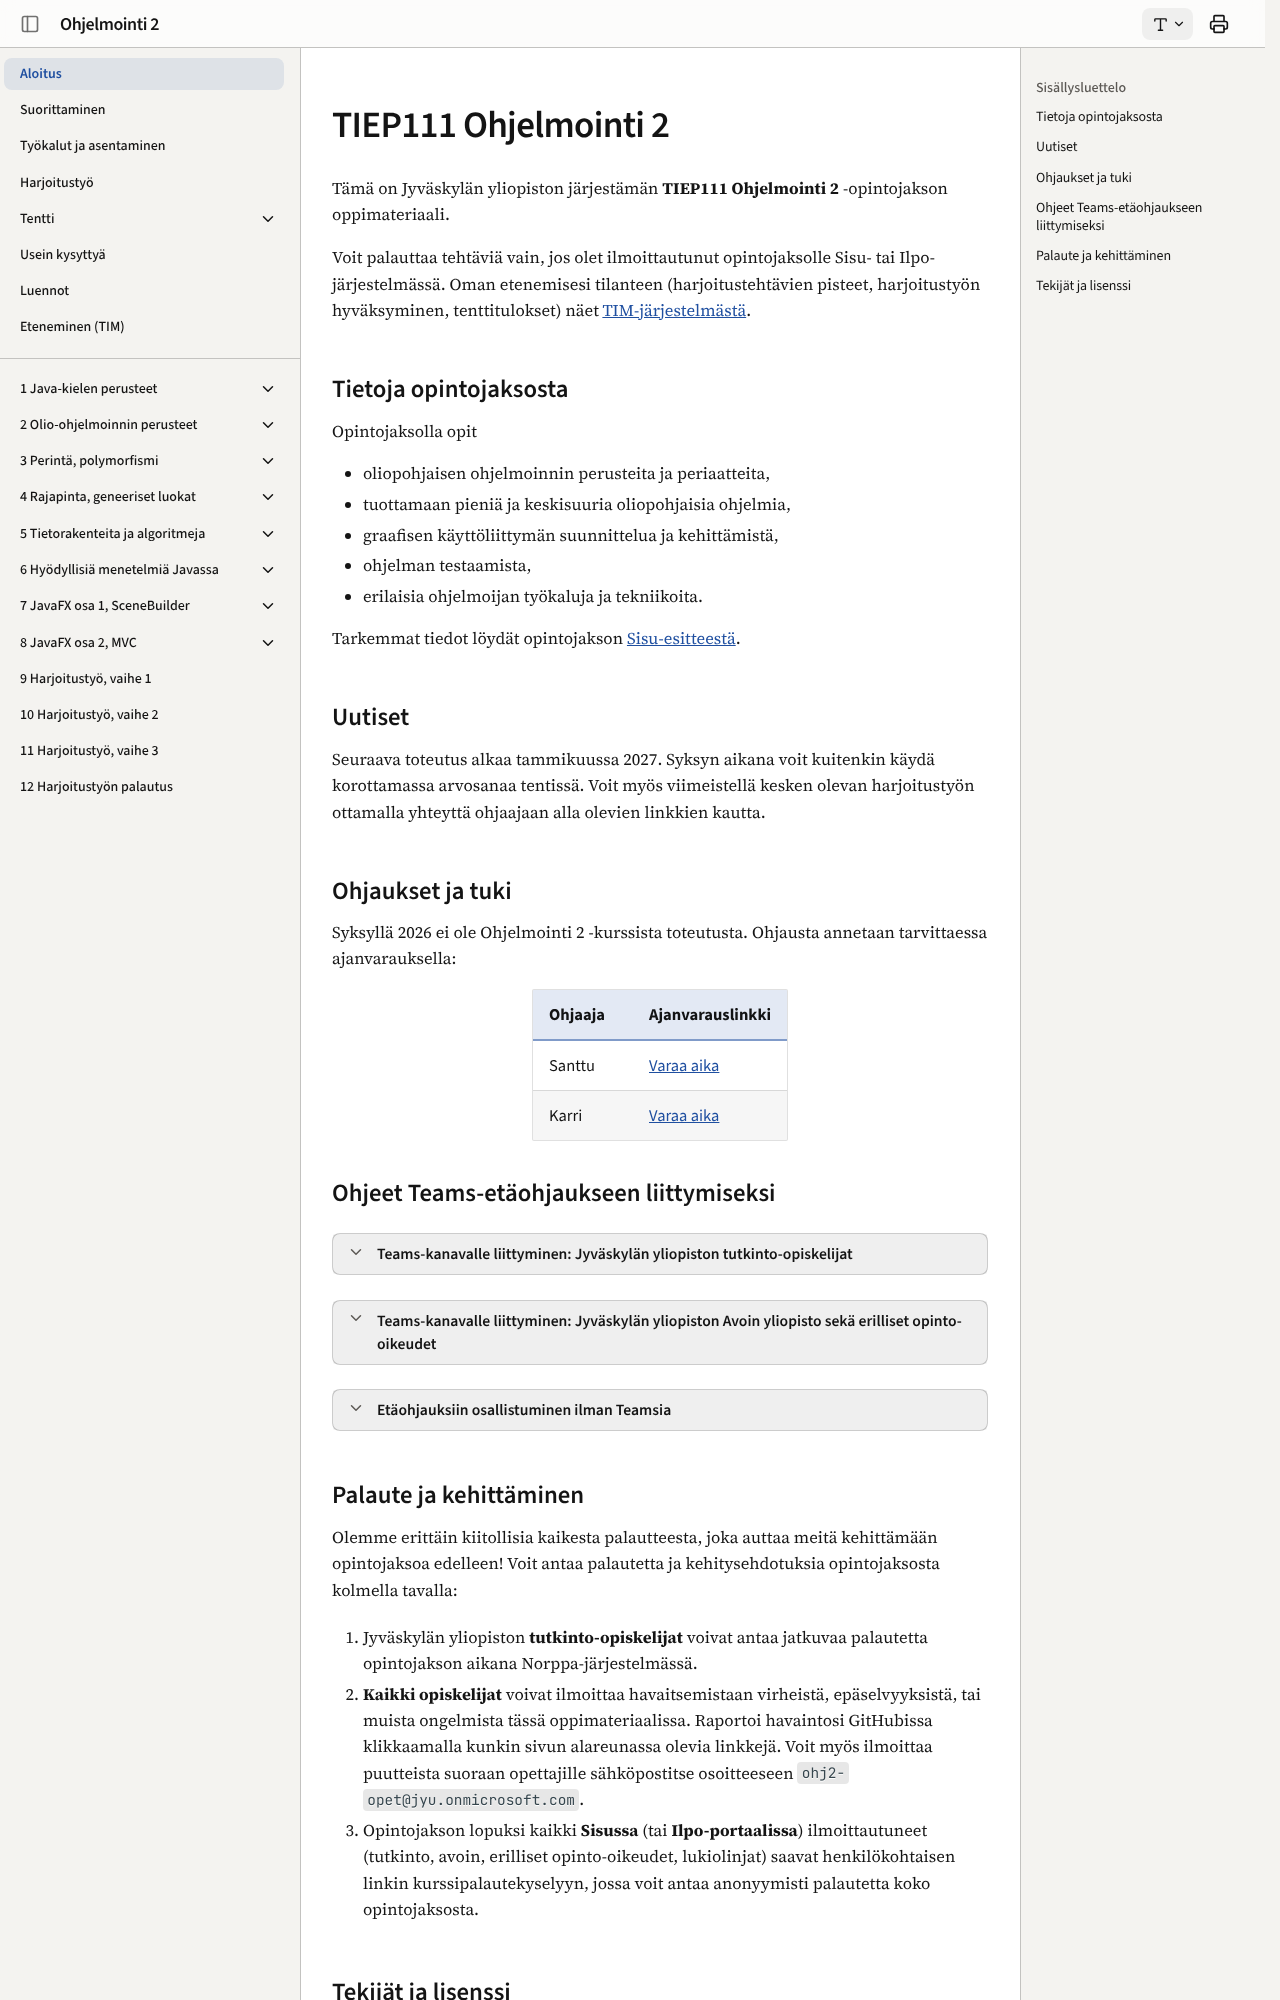

repository: ohj-perus-jy/ohj2 · page: index.html · generator: mkdocs

# TIEP111 Ohjelmointi 2

Tämä on Jyväskylän yliopiston järjestämän **TIEP111 Ohjelmointi 2**
-opintojakson oppimateriaali. 

Voit palauttaa tehtäviä vain, jos olet ilmoittautunut opintojaksolle Sisu- tai
Ilpo-järjestelmässä. Oman etenemisesi tilanteen (harjoitustehtävien pisteet,
harjoitustyön hyväksyminen, tenttitulokset) näet
[TIM-järjestelmästä](https://tim.jyu.fi/view/kurssit/tie/tiep111/koti).

## Tietoja opintojaksosta

<!-- OPS:sta -->
<!-- Sisältö: Java-kieli, ohjelmansuunnittelun ja olio-ohjelmoinnin periaatteita, ohjelman testaaminen. Rekursio. -->
<!-- Oppia ymmärtämään oliopohjaisen ohjelmoinnin perusteet. Kyky tuottaa pieniä/keskikokoisia oliopohjaisia ohjelmia. Samoin tavoitteena on "testaus ensin" (TDD) ajatuksen sisäistäminen. Kyky suunnitella ja toteuttaa graafinen käyttöliittymä. -->

Opintojaksolla opit

 - oliopohjaisen ohjelmoinnin perusteita ja periaatteita,
 - tuottamaan pieniä ja keskisuuria oliopohjaisia ohjelmia,
 - graafisen käyttöliittymän suunnittelua ja kehittämistä,
 - ohjelman testaamista,
 - erilaisia ohjelmoijan työkaluja ja tekniikoita.

Tarkemmat tiedot löydät opintojakson
[Sisu-esitteestä](https://sisu.jyu.fi/student/courseunit/otm-4bc61fed-4013-4982-9158-48a4a198a4f2/brochure). 

## Uutiset

Seuraava toteutus alkaa tammikuussa 2027. Syksyn aikana voit kuitenkin käydä korottamassa arvosanaa tentissä. Voit myös viimeistellä kesken olevan harjoitustyön ottamalla yhteyttä ohjaajaan alla olevien linkkien kautta.

## Ohjaukset ja tuki

Syksyllä 2026 ei ole Ohjelmointi 2 -kurssista toteutusta. Ohjausta annetaan tarvittaessa ajanvarauksella: 

| Ohjaaja | Ajanvarauslinkki                                                                                          |
| ------- | --------------------------------------------------------------------------------------------------------- |
| Santtu  | [Varaa aika](https://bookings.cloud.microsoft/book/OhjAjanvarausSanttuSalo@bookings.jyu.fi/?ismsaljsauthenabled) |
| Karri   | [Varaa aika](https://book.ms/b/ks@bookings.jyu.fi)                                                        |

<!-- 
Aikavälillä 6.7.-31.7. ohjausta on saatavana seuraavasti (huomaa muuttuneet ajat!):

| Tukikanava                                           | Aika                      | Paikka/Linkki                                                                                                                   |
| ---------------------------------------------------- | ------------------------- | ------------------------------------------------------------------------------------------------------------------------------- |
| Lähiohjaus | Vain ajanvarauksella toistaiseksi | Agoralla luokat [Ag B212.1 Finland](https://navi.jyu.fi/space/m118988) ja [Ag B211.1 Sovjet](https://navi.jyu.fi/space/m118987) |
| Etäohjaus  | Vain ajanvarauksella toistaiseksi | [Ohjelmointi 2 Teams-kanva](#teams)                                                                                            |
| Sähköposti | Rajoitetusti kesäaikana           | ohj2-opet@jyu.onmicrosoft.com                                                                                                   |


Ohjaukset ovat yhteisiä TIEP111 Ohjelmointi 2, ITKP102 Ohjelmointi 1- ja
ITKA2004 Tietokannat ja tiedonhallinta -opintojaksojen kanssa. Ohjaajat auttavat
kaikkien kolmen kurssin opiskelijoita.

Varaamme oikeuden ohjausajankohtien muuttamiseen.

-->
<!-- 

Ajalla 24.4.-31.5. ohjausta on saatavana vain ajanvarauksella.

| Ohjaaja | Ajanvarauslinkki                                                                                                 |
| ------- | ---------------------------------------------------------------------------------------------------------------- |
| Tatu    | [Varaa aika](https://outlook.office.com/book/AjanvarausTatuKauhanen@bookings.jyu.fi/?ismsaljsauthenabled)        |
| Karri   | [Varaa aika](https://book.ms/b/ks@bookings.jyu.fi)                                                               |
-->

<!-- 

Kevään 2026 on 12. tammikuuta &ndash; 24. huhtikuuta välisenä aikana tarjolla
lähiohjausta Agoralla, etäohjausta Teamsin kautta, sekä sähköpostitukea. 

Pääsiäistauon aikana (30.3.-6.4.) ei kuitenkaan ole ohjausta tarjolla.

Sisu vaatii ilmoittautumisen yhteydessä valitsemaan ohjausryhmän. Voit kuitenkin
täysin vapaasti käyttää kaikkia ohjausaikoja ja -kanavia riippumatta siitä,
mihin ohjausryhmään olet ilmoittautunut. 

--> 

<!-- details closed><summary>Haluatko ohjausaikoja näkyviin Sisun opintokalenteriin? (Avaa ohje klikkaamalla) </summary>

1. Kirjaudu Sisuun
2. Jos olet jo ilmoittautunut kurssille, klikkaa ylhäällä välilehteä
   *Opintokalenteri* tai klikkaa sitä hampurilaisvalikosta
3. Selaa oikealla oikea kurssi näkyville, eli tässä tapauksessa Ohjelmointi 2
4. Klikkaa oikealla olevaa oikealle osoittavaa väkästä Ohjelmointi 2 -kurssin
   kohdalla
5. Skrollaa alaspäin, kunnes tulee alaotsikko *Pääteohjaus*
6. Jos ei vielä näy, niin skrollaa alaspäin, kunnes näkyy *Muiden ryhmien
   tiedot* ja klikkaa sitä
7. Nyt voit skrollaamalla alaspäin haluamiesi pääteohjauksien kohdalta klikata
   nappulaa *Näytä tapahtumat kalenterissa*. 

   ![Näytä Sisu-tapahtumat kalenterissa](images/tapahtumat.jpg)

8. Nyt kyseisen ryhmän ohjausajat näkyvät sinulla automaattisesti. Tarvittaessa
   voit poistaa ryhmän tapahtumia viikkokohtaisesti Tapahtumakalenterista. 

</details -->
